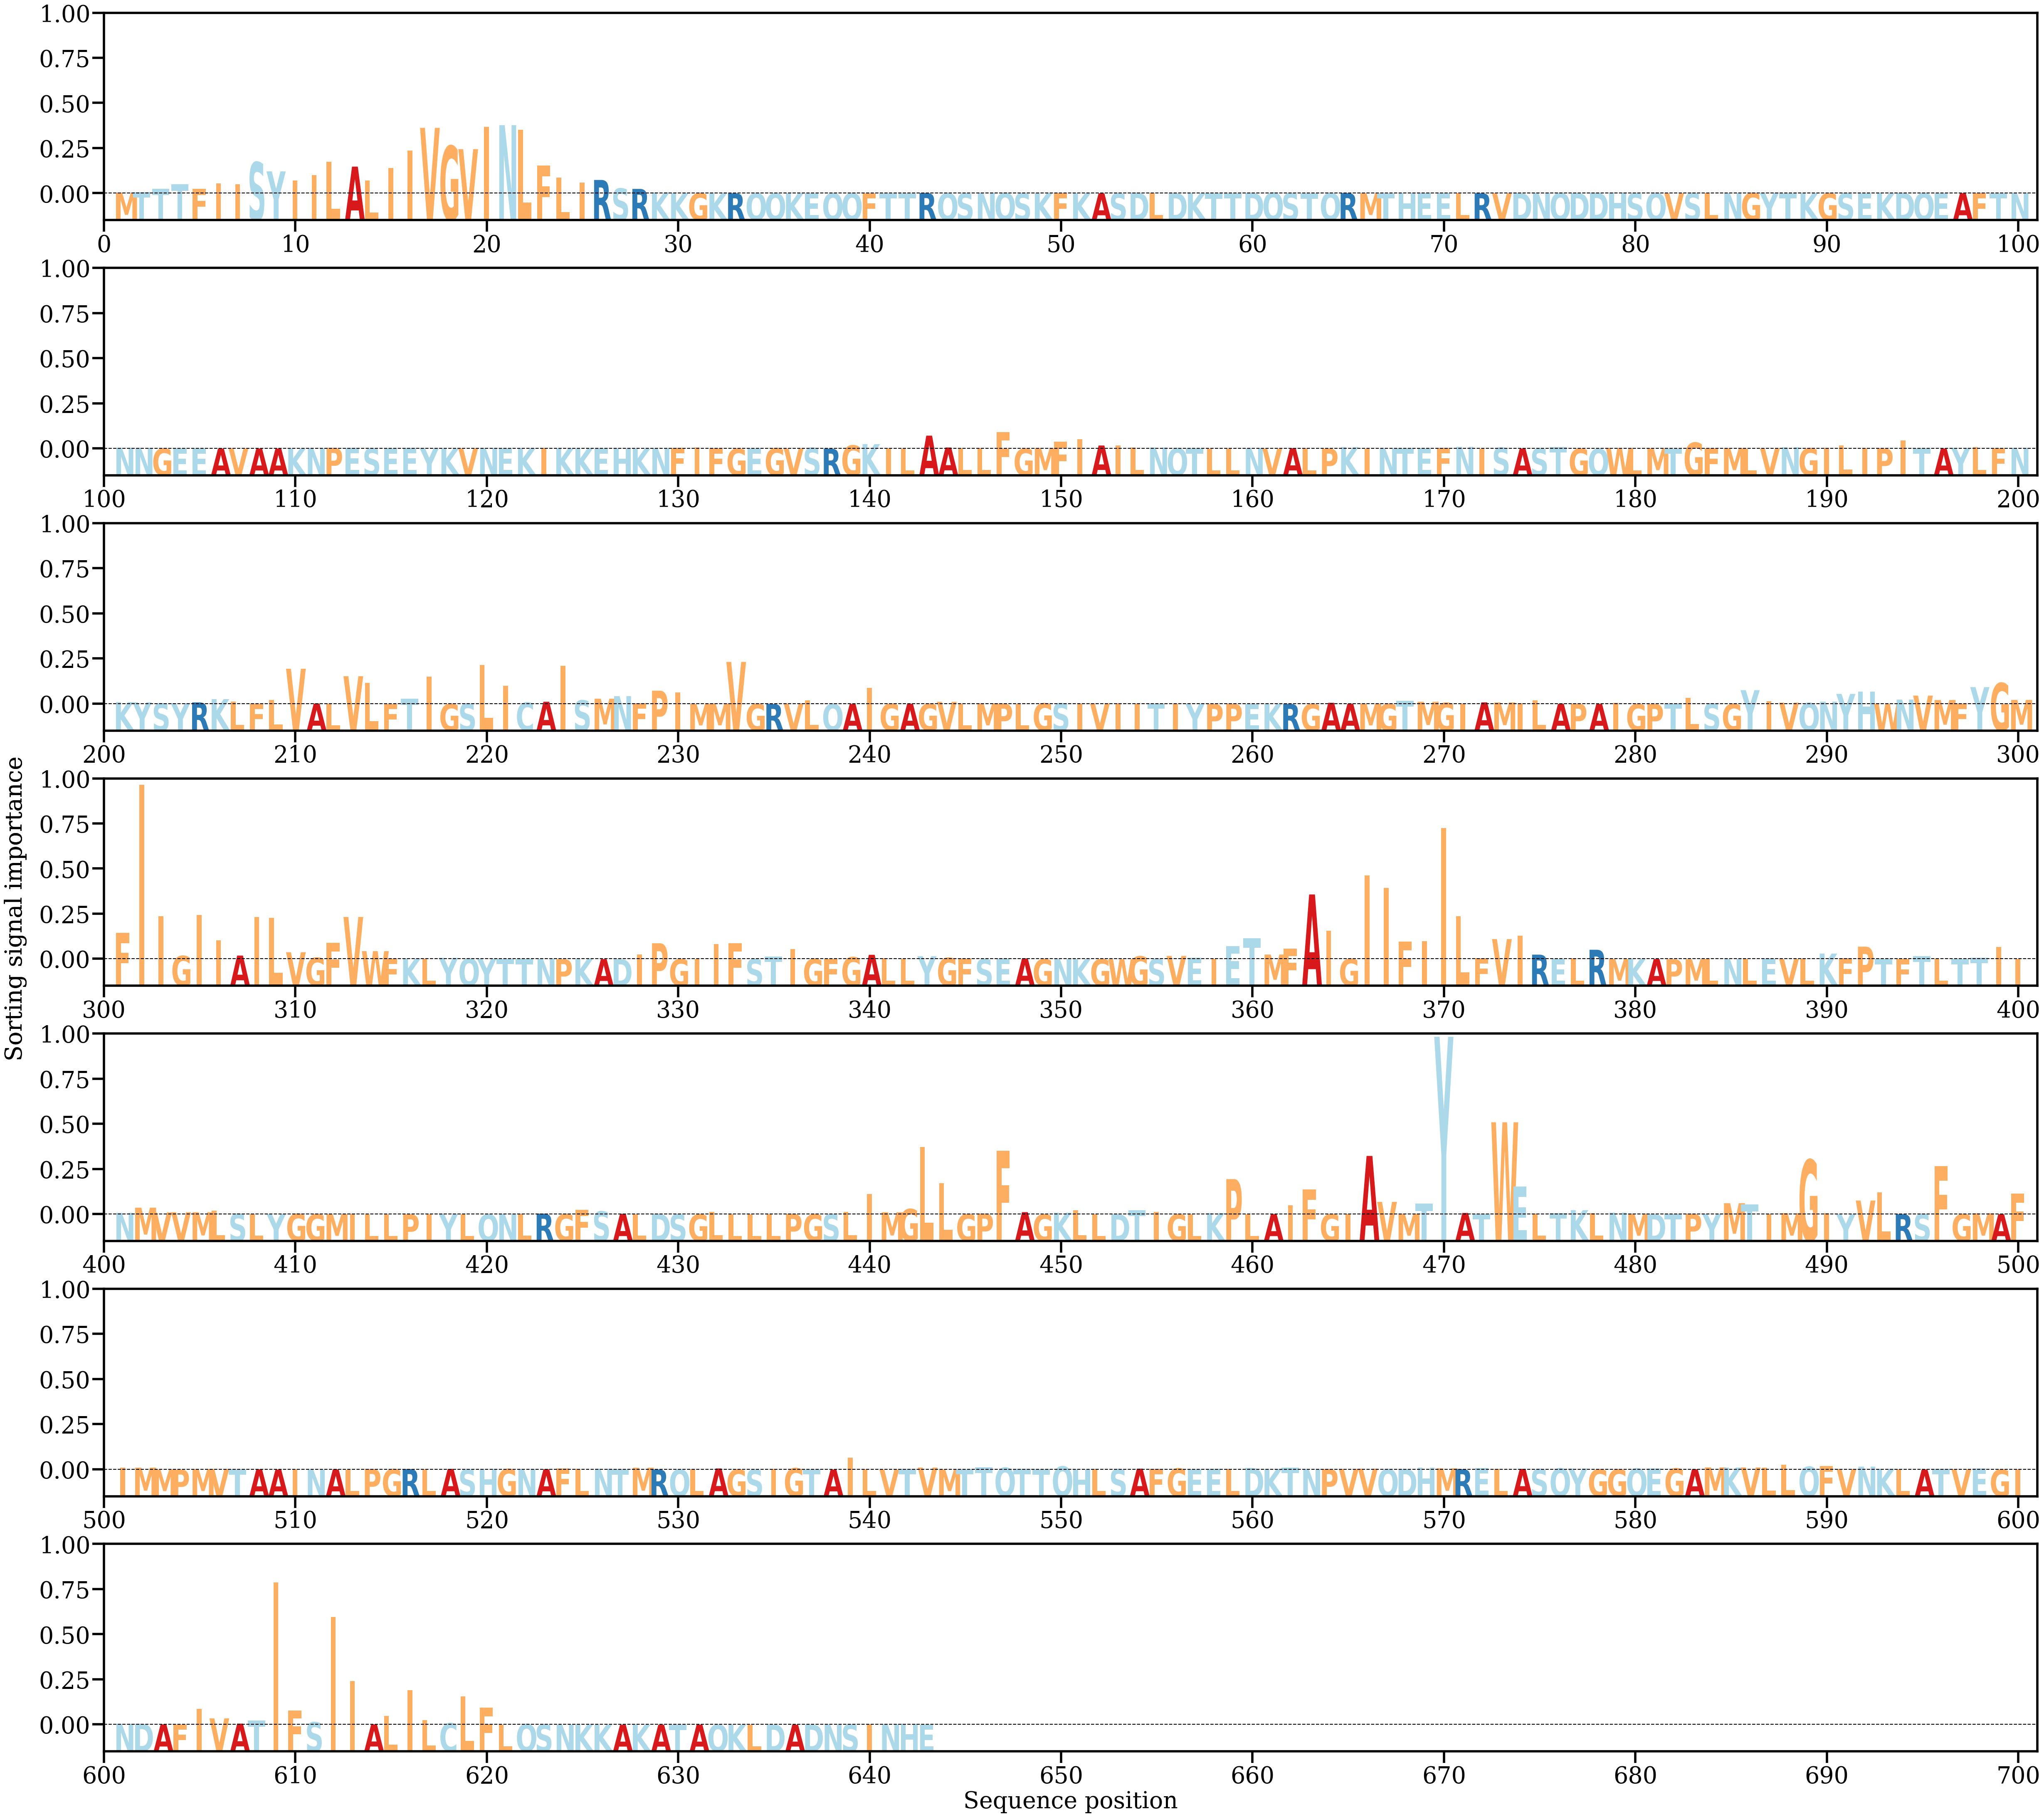

The file beside this chart, header and first rows:
AA, Alpha
M, [0.00025113]
T, [0.00033958]
T, [0.00115786]
T, [0.00241058]
F, [0.00121147]
I, [0.00260342]
I, [0.00233243]
S, [0.00795342]
Y, [0.00561535]
I, [0.00334144]
I, [0.00469061]
L, [0.00804901]
A, [0.0068215]
L, [0.00327848]
I, [0.00643415]
I, [0.01087369]
V, [0.01663079]
G, [0.01205484]
V, [0.01124223]
I, [0.016855]
N, [0.01731425]
L, [0.01614786]
F, [0.00708817]
L, [0.00399703]
I, [0.00280485]
R, [0.00344739]
S, [0.00129682]
R, [0.00118317]
K, [0.00029477]
K, [0.00012541]
G, [9.6034026e-05]
K, [7.953457e-05]
R, [8.0497266e-05]
Q, [0.00010157]
Q, [7.483542e-05]
K, [4.4389515e-05]
E, [6.2817766e-05]
Q, [8.4854415e-05]
Q, [0.00010829]
F, [7.5304604e-05]
T, [8.565784e-05]
T, [8.240633e-05]
R, [0.00014139]
Q, [0.00010732]
S, [7.920079e-05]
N, [0.00016105]
Q, [0.00017806]
S, [7.0981936e-05]
K, [9.0982554e-05]
F, [0.00010367]
K, [8.8080065e-05]
A, [7.059929e-05]
S, [6.664455e-05]
D, [0.00023459]
L, [0.00011491]
D, [0.00011867]
K, [7.973138e-05]
T, [4.7366222e-05]
T, [7.669863e-05]
D, [0.00019999]
... 583 more rows
